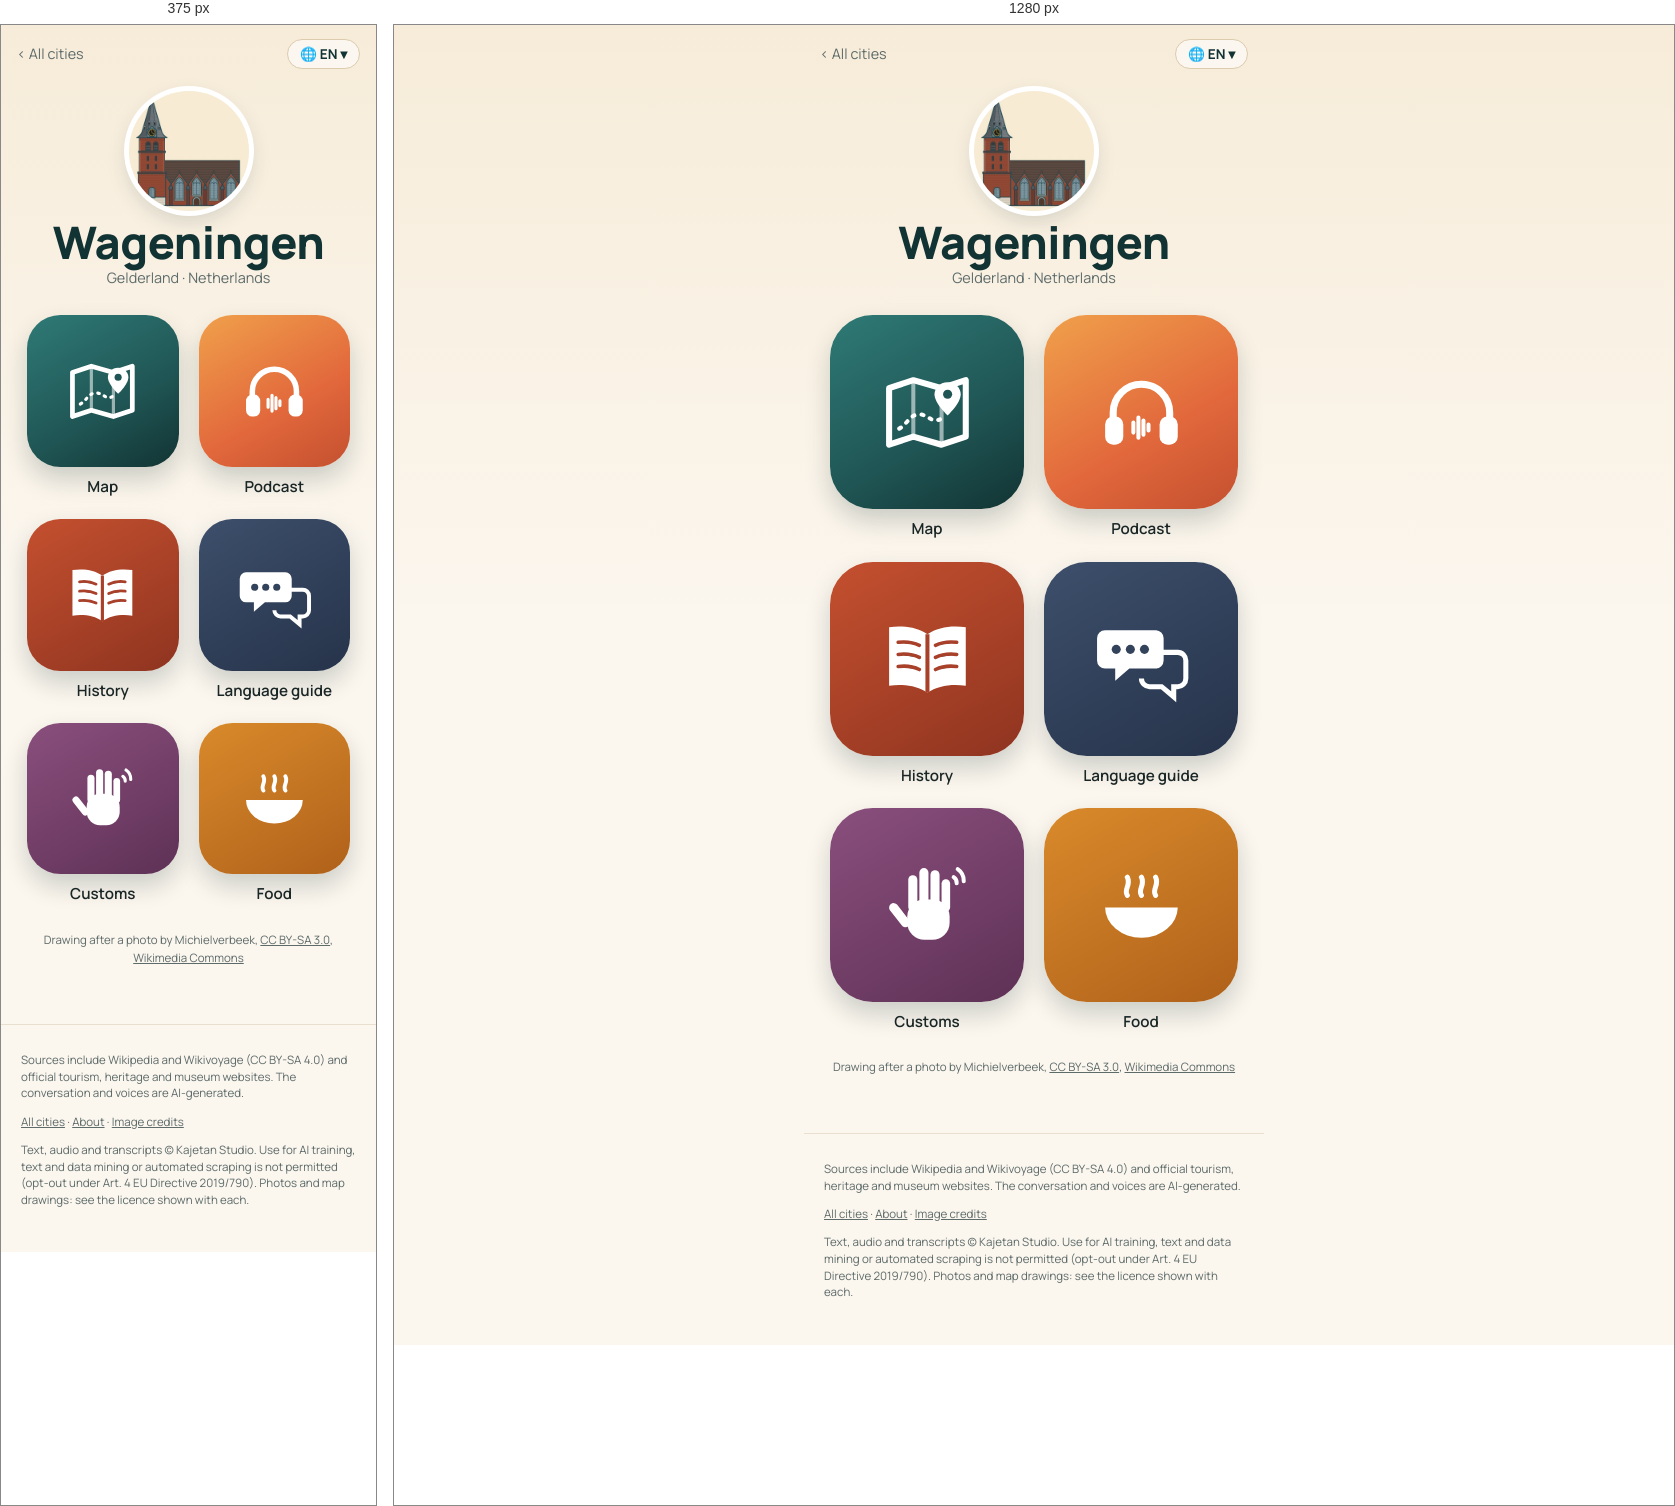
Rendered at 375 px and 1280 px, left to right.

<!-- file: index.html -->
<!doctype html>
<html lang="en">
<head>
<meta charset="utf-8">
<meta name="viewport" content="width=device-width, initial-scale=1">
<title>Wageningen quick travel guide: sights, map &amp; free podcast · Wandering Cities</title>
<meta name="description" content="Wageningen quick travel guide: what to see, what to eat and useful phrases, with a map of the highlights. Plus a free podcast about the city. Wageningen, in the Netherlands, turned down a station on the national railway line and chose a university instead; today you still arrive by bus 88 from Ede-W">
<link rel="canonical" href="https://wanderingcities.com/netherlands/wageningen/">
<link rel="alternate" hreflang="en" href="https://wanderingcities.com/netherlands/wageningen/">
<link rel="alternate" hreflang="de" href="https://wanderingcities.com/de/netherlands/wageningen/">
<link rel="alternate" hreflang="nl" href="https://wanderingcities.com/nl/netherlands/wageningen/">
<link rel="alternate" hreflang="fr" href="https://wanderingcities.com/fr/netherlands/wageningen/">
<link rel="alternate" hreflang="es" href="https://wanderingcities.com/es/netherlands/wageningen/">
<link rel="alternate" hreflang="it" href="https://wanderingcities.com/it/netherlands/wageningen/">
<link rel="alternate" hreflang="x-default" href="https://wanderingcities.com/netherlands/wageningen/">
<script>
window.WC={lang:"en",alt:{"en": "/netherlands/wageningen/", "de": "/de/netherlands/wageningen/", "nl": "/nl/netherlands/wageningen/", "fr": "/fr/netherlands/wageningen/", "es": "/es/netherlands/wageningen/", "it": "/it/netherlands/wageningen/"},fixed:0,go(l,auto){if(!auto)try{localStorage.setItem('wc-lang',l)}catch(e){}const p=new URLSearchParams(location.search);p.delete('lang');const f=p.get('from'),m=f&&f.match(/^\/(?:[a-z]{2}\/)?([a-z0-9-]+\/[a-z0-9-]+\/)$/);if(m)p.set('from',(l==='en'?'/':'/'+l+'/')+m[1]);const h=location.hash.slice(1),s=p.toString(),t=this.alt[l]+(s?'?'+s:'')+(h&&!this.alt[h]?'#'+h:'');auto?location.replace(t):location.href=t}};
(()=>{const q=new URLSearchParams(location.search).get('lang'),h=location.hash.slice(1);let s=null;try{s=localStorage.getItem('wc-lang')}catch(e){}const l=[q,h,s,(navigator.language||'en').slice(0,2)].find(x=>x&&WC.alt[x]);if(l&&l!=='en')WC.go(l,1)})();
</script>
<link rel="alternate" type="application/rss+xml" title="Wandering Cities" href="/feed.xml">
<meta property="og:title" content="Wageningen quick travel guide: sights, map &amp; free podcast · Wandering Cities">
<meta property="og:description" content="Wageningen quick travel guide: what to see, what to eat and useful phrases, with a map of the highlights. Plus a free podcast about the city. Wageningen, in the Netherlands, turned down a station on the national railway line and chose a university instead; today you still arrive by bus 88 from Ede-W">
<meta property="og:url" content="https://wanderingcities.com/netherlands/wageningen/">
<meta property="og:image" content="https://wanderingcities.com/city-art/1528070340.jpg">
<meta property="og:type" content="website">
<meta name="twitter:card" content="summary_large_image">
<meta name="theme-color" content="#123333">
<link rel="preload" href="/fonts/fraunces.woff2" as="font" type="font/woff2" crossorigin>
<link rel="stylesheet" href="/style.css">
<script type="application/ld+json">{"@context": "https://schema.org", "@type": "TouristDestination", "name": "Wageningen", "url": "https://wanderingcities.com/netherlands/wageningen/", "description": "Wageningen quick travel guide: what to see, what to eat and useful phrases, with a map of the highlights. Plus a free podcast about the city. Wageningen, in the Netherlands, turned down a station on the national railway line and chose a university instead; today you still arrive by bus 88 from Ede-W", "containedInPlace": {"@type": "Country", "name": "Netherlands"}, "geo": {"@type": "GeoCoordinates", "latitude": 51.9644, "longitude": 5.6631}, "image": "https://wanderingcities.com/city-art/1528070340.jpg"}</script>
<script type="application/ld+json">{"@context": "https://schema.org", "@type": "BreadcrumbList", "itemListElement": [{"@type": "ListItem", "position": 1, "name": "All cities", "item": "https://wanderingcities.com/"}, {"@type": "ListItem", "position": 2, "name": "Wageningen", "item": "https://wanderingcities.com/netherlands/wageningen/"}]}</script>
</head>
<body class="launch">
<main>
<nav class="cbar"><a href="/" class="back">‹ <span data-k="all">All cities</span></a>
<label class="langpill" title="Language"><span aria-hidden="true">🌐 <b id="lc">EN</b> ▾</span><select id="lang" aria-label="Language"><option value="en">EN · English</option><option value="de">DE · Deutsch</option><option value="nl">NL · Nederlands</option><option value="fr">FR · Français</option><option value="es">ES · Español</option><option value="it">IT · Italiano</option></select></label></nav>
<header class="chead"><img class="badge" src="/city-art/1528070340.jpg" alt="Grote Kerk (St John the Baptist&#x27;s Church)" width="120" height="120"><h1>Wageningen</h1><p class="sub">Gelderland · <span data-k="country">Netherlands</span></p></header>
<div class="apps"><a class="app live map" href="map/" data-k="map" data-href="map/?lang={l}"><span class="tile"><svg viewBox="0 0 100 100" aria-hidden="true"><path d="M12 26l24-8 28 8 24-8v56l-24 8-28-8-24 8z" fill="none" stroke="currentColor" stroke-width="6" stroke-linejoin="round"/><path d="M36 18v56M64 26v56" stroke="currentColor" stroke-width="4" opacity=".55"/><path d="M22 66c8-4 10-14 20-14s12 10 22 4" fill="none" stroke="currentColor" stroke-width="4" stroke-dasharray="2 7" stroke-linecap="round"/><path d="M70 20c-8 0-13 6-13 12 0 9 13 21 13 21s13-12 13-21c0-6-5-12-13-12z" fill="currentColor"/><circle cx="70" cy="32" r="4.5" fill="var(--hole)"/></svg></span><b>Map</b></a><a class="app live pod" href="podcast/" data-k="podcast" data-href="podcast/?lang={l}"><span class="tile"><svg viewBox="0 0 100 100" aria-hidden="true"><path d="M22 58v-8a28 28 0 0 1 56 0v8" fill="none" stroke="currentColor" stroke-width="7" stroke-linecap="round"/><rect x="14" y="54" width="18" height="28" rx="8" fill="currentColor"/><rect x="68" y="54" width="18" height="28" rx="8" fill="currentColor"/><g stroke="currentColor" stroke-width="4" stroke-linecap="round"><path d="M42 60v10M47 55v20M52 58v14M57 62v6"/></g></svg></span><b>Podcast</b></a><a class="app live story" href="story/" data-k="story" data-href="story/?lang={l}"><span class="tile"><svg viewBox="0 0 100 100" aria-hidden="true"><path d="M50 26c-10-7-24-9-38-7v58c14-2 28 0 38 7 10-7 24-9 38-7V19c-14-2-28 0-38 7z" fill="currentColor"/><path d="M50 26v58" stroke="var(--hole)" stroke-width="4"/><g stroke="var(--hole)" stroke-width="3.5" stroke-linecap="round"><path d="M21 34c8-1 15 0 21 3M21 46c8-1 15 0 21 3M21 58c8-1 15 0 21 3M58 37c6-3 13-4 21-3M58 49c6-3 13-4 21-3M58 61c6-3 13-4 21-3"/></g></svg></span><b>History</b></a><a class="app live phrases" href="/netherlands/phrases/?c=Wageningen&from=/netherlands/wageningen/" data-k="phrases" data-href="/netherlands/phrases/?c=Wageningen&from=/netherlands/wageningen/&lang={l}"><span class="tile"><svg viewBox="0 0 100 100" aria-hidden="true"><path d="M14 22h50a8 8 0 0 1 8 8v22a8 8 0 0 1-8 8H38l-14 12V60H14a8 8 0 0 1-8-8V30a8 8 0 0 1 8-8z" fill="currentColor"/><path d="M58 44h28a8 8 0 0 1 8 8v18a8 8 0 0 1-8 8h-4v10L70 78H58a8 8 0 0 1-8-8" fill="none" stroke="currentColor" stroke-width="5"/><g fill="var(--hole)"><circle cx="25" cy="41" r="4.5"/><circle cx="39" cy="41" r="4.5"/><circle cx="53" cy="41" r="4.5"/></g></svg></span><b>Language guide</b></a><a class="app live customs" href="/netherlands/customs/?c=Wageningen&from=/netherlands/wageningen/" data-k="customs" data-href="/netherlands/customs/?c=Wageningen&from=/netherlands/wageningen/&lang={l}"><span class="tile"><svg viewBox="0 0 100 100" aria-hidden="true"><g fill="currentColor"><rect x="30" y="44" width="42" height="40" rx="17"/><rect x="31" y="20" width="9" height="36" rx="4.5"/><rect x="42" y="13" width="9" height="40" rx="4.5"/><rect x="53" y="15" width="9" height="38" rx="4.5"/><rect x="64" y="24" width="8.5" height="32" rx="4.25"/><rect x="18" y="46" width="9" height="28" rx="4.5" transform="rotate(-38 22 60)"/></g><g fill="none" stroke="currentColor" stroke-width="4" stroke-linecap="round"><path d="M80 14a14 14 0 0 1 6 12M76 22a7 7 0 0 1 3 6"/></g></svg></span><b>Customs</b></a><a class="app live food" href="/netherlands/food/?c=Wageningen&from=/netherlands/wageningen/" data-k="food" data-href="/netherlands/food/?c=Wageningen&from=/netherlands/wageningen/&lang={l}"><span class="tile"><svg viewBox="0 0 100 100" aria-hidden="true"><path d="M14 52h72a36 30 0 0 1-72 0z" fill="currentColor"/><path d="M36 40c-4-6 4-10 0-18M50 40c-4-6 4-10 0-18M64 40c-4-6 4-10 0-18" fill="none" stroke="currentColor" stroke-width="5" stroke-linecap="round"/></svg></span><b>Food</b></a></div>
<p class="credit"><span data-k="drawn">Drawing after a photo by</span> Michielverbeek, <a href="https://creativecommons.org/licenses/by-sa/3.0">CC BY-SA 3.0</a>, <a href="https://commons.wikimedia.org/wiki/File:2007-01-29_12.21_Wageningen,_kerk1_foto4.JPG">Wikimedia Commons</a></p>
<script>
(()=>{const D={"langs": ["en", "de", "nl", "fr", "es", "it"], "ui": {"en": {"story": "History", "podcast": "Podcast", "map": "Map", "phrases": "Language guide", "customs": "Customs", "food": "Food", "soon": "Soon", "all": "All cities", "lang": "Language", "country": "Netherlands", "drawn": "Drawing after a photo by"}, "de": {"story": "Geschichte", "podcast": "Podcast", "map": "Karte", "phrases": "Sprachführer", "customs": "Bräuche", "food": "Essen", "soon": "Bald", "all": "Alle Städte", "lang": "Sprache", "country": "Niederlande", "drawn": "Zeichnung nach einem Foto von"}, "nl": {"story": "Geschiedenis", "podcast": "Podcast", "map": "Kaart", "phrases": "Taalhulp", "customs": "Gewoontes", "food": "Eten", "soon": "Binnenkort", "all": "Alle steden", "lang": "Taal", "country": "Nederland", "drawn": "Tekening naar een foto van"}, "fr": {"story": "Histoire", "podcast": "Podcast", "map": "Carte", "phrases": "Aide linguistique", "customs": "Coutumes", "food": "Cuisine", "soon": "Bientôt", "all": "Toutes les villes", "lang": "Langue", "country": "Pays-Bas", "drawn": "Dessin d'après une photo de"}, "es": {"story": "Historia", "podcast": "Pódcast", "map": "Mapa", "phrases": "Guía de idioma", "customs": "Costumbres", "food": "Comida", "soon": "Pronto", "all": "Todas las ciudades", "lang": "Idioma", "country": "Países Bajos", "drawn": "Dibujo a partir de una foto de"}, "it": {"story": "Storia", "podcast": "Podcast", "map": "Mappa", "phrases": "Guida linguistica", "customs": "Usanze", "food": "Cibo", "soon": "Presto", "all": "Tutte le città", "lang": "Lingua", "country": "Paesi Bassi", "drawn": "Disegno da una foto di"}}};const sel=document.getElementById('lang');
const q=new URLSearchParams(location.search).get('lang'),nav=(navigator.language||'en').slice(0,2);
const st=(()=>{try{return localStorage.getItem('wc-lang')}catch(e){return null}})();
let L=[q,st,nav,'en',D.langs[0]].find(x=>D.langs.includes(x));
function set(l){L=l;sel.value=l;document.documentElement.lang=l;document.getElementById('lc').textContent=l.toUpperCase();const u=D.ui[l];
 document.querySelectorAll('[data-k]').forEach(el=>{const k=el.dataset.k,t=el.matches('.app')?el.querySelector('b'):el;if(u[k])t.textContent=u[k];
  const s=el.querySelector('em');if(s)s.textContent=u.soon;if(el.dataset.href)el.href=el.dataset.href.replace('{l}',l)});
 const p=new URL(location);if(l===D.langs[0]&&!q)p.searchParams.delete('lang');else p.searchParams.set('lang',l);history.replaceState(null,'',p)}
sel.onchange=()=>WC.go(sel.value);set(L);})();
</script>
</main>
<footer><p>Sources include Wikipedia and Wikivoyage (CC BY-SA 4.0) and official tourism, heritage and museum websites. The conversation and voices are AI-generated.</p><p><a href="/">All cities</a> · <a href="/about/">About</a> · <a href="/credits/">Image credits</a></p><p class="legal">Text, audio and transcripts © Kajetan Studio. Use for AI training, text and data mining or automated scraping is not permitted (opt-out under Art. 4 EU Directive 2019/790). Photos and map drawings: see the licence shown with each.</p></footer>
</body>
</html>


/* @media block from style.css */
@media(min-width:700px){.hero{background-position:center 38%}.hero .in{padding:0 32px}.search{margin:-34px auto 0}.pick{text-align:center;margin:22px auto 12px}.cards{grid-template-columns:repeat(auto-fill,minmax(200px,1fr));padding:0 24px;gap:18px;margin:0 auto}}